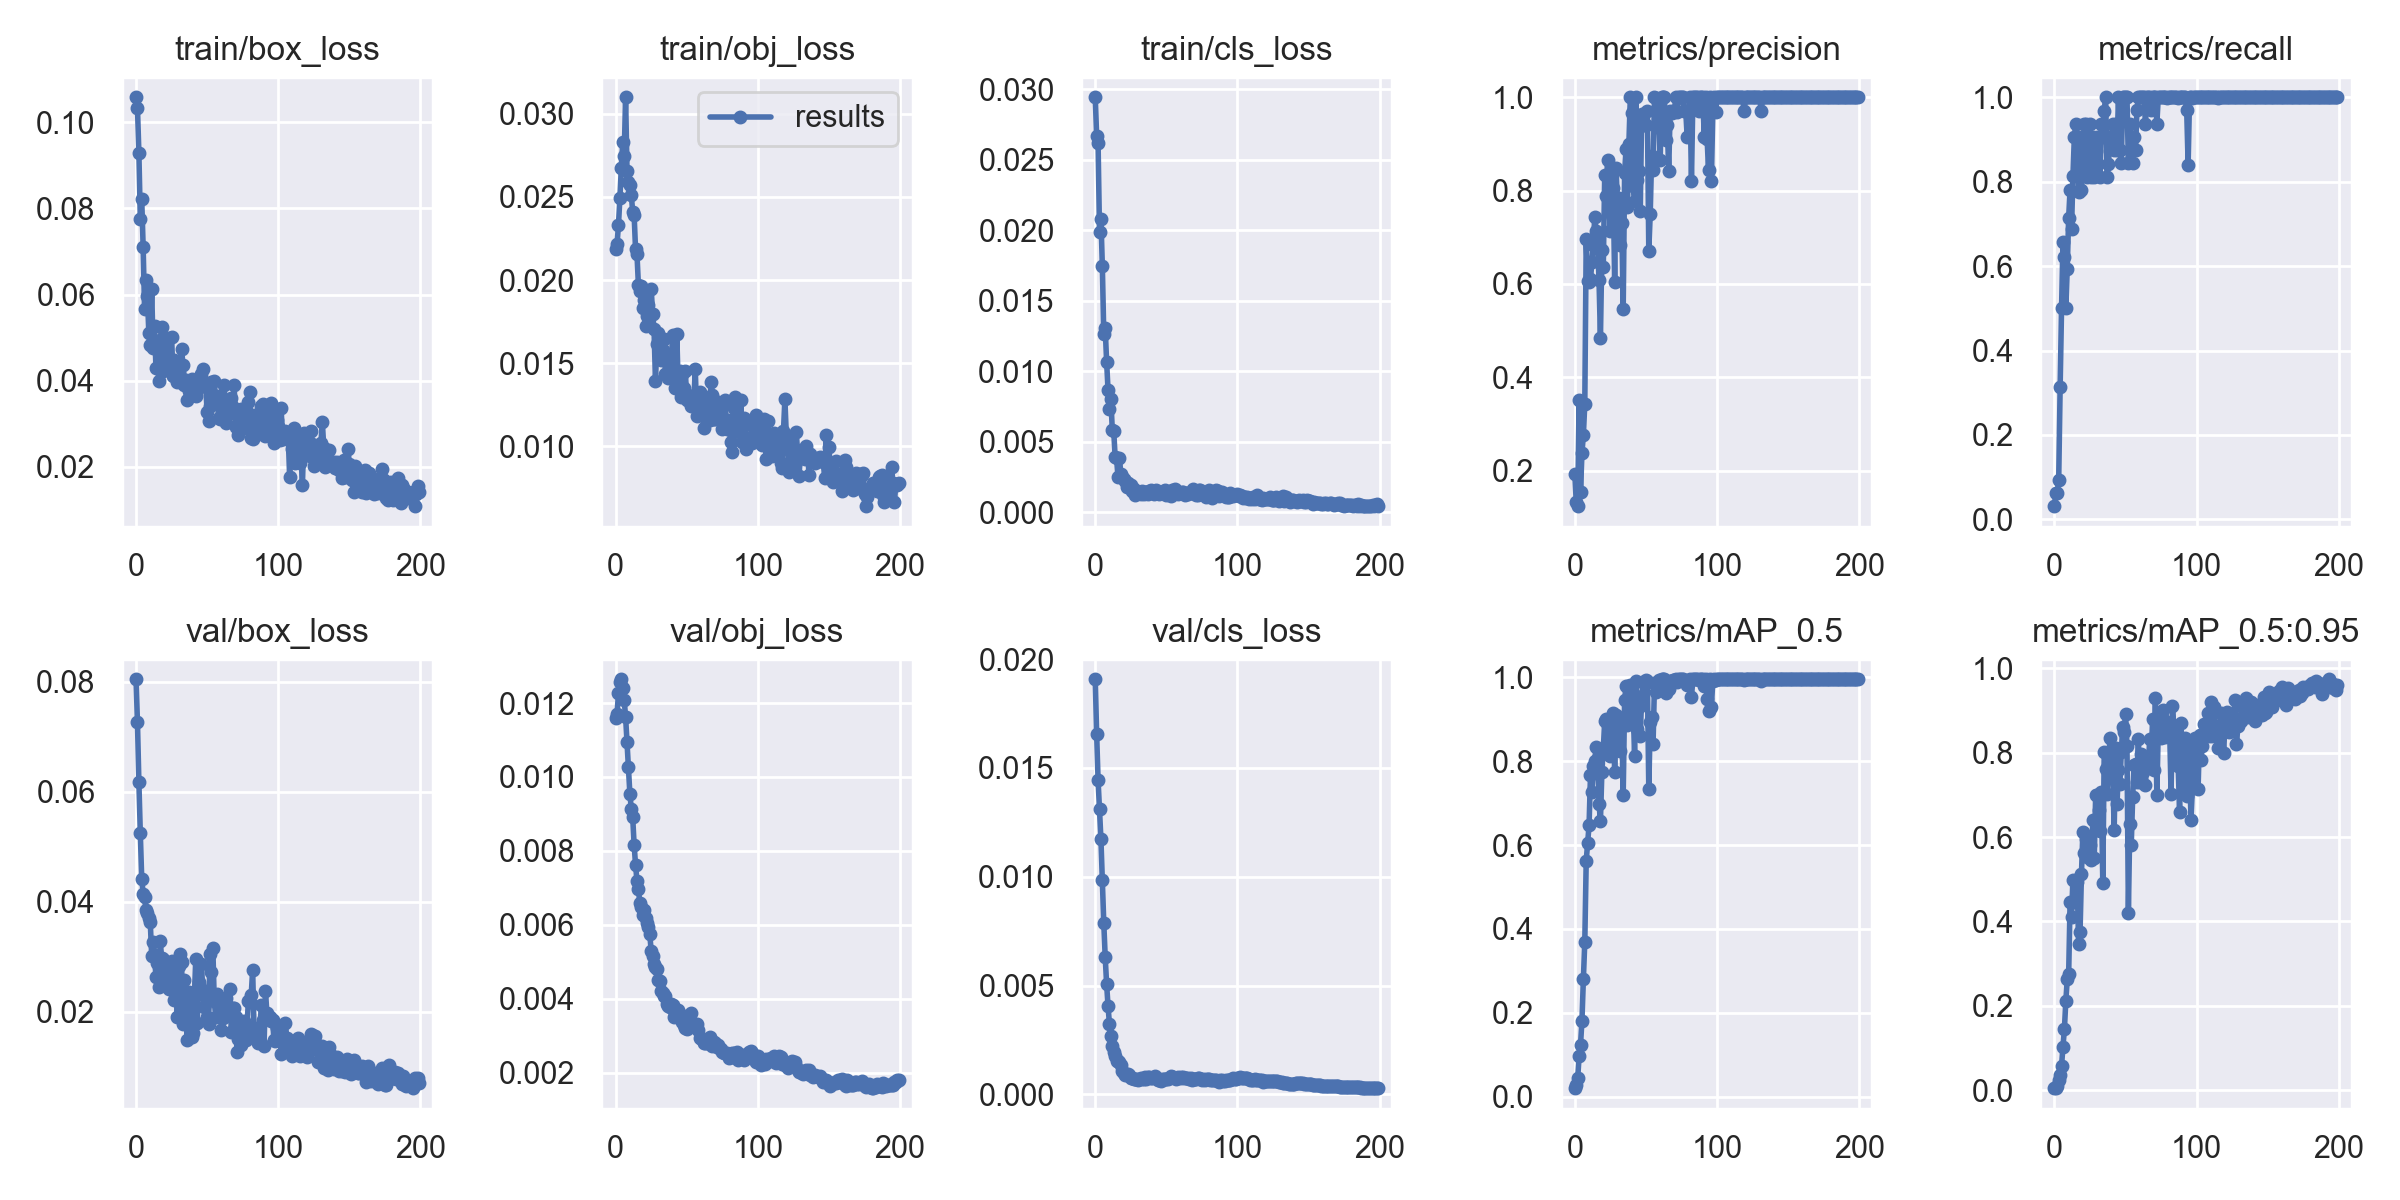

The file beside this chart, header and first rows:
epoch, train/box_loss, train/obj_loss, train/cls_loss, metrics/precision, metrics/recall, metrics/mAP_0.5, metrics/mAP_0.5:0.95, val/box_loss, val/obj_loss, val/cls_loss, x/lr0, x/lr1, x/lr2
0, 0.1058, 0.02187, 0.02943, 0.1924, 0.03125, 0.02045, 0.004471, 0.08044, 0.0116, 0.01907, 7e-05, 7e-05, 0.09937
1, 0.1034, 0.02217, 0.02666, 0.1318, 0.0625, 0.02913, 0.005525, 0.07262, 0.0117, 0.01653, 0.00015, 0.00015, 0.09865
2, 0.09296, 0.02333, 0.02615, 0.1238, 0.0625, 0.04355, 0.008762, 0.06174, 0.01228, 0.01444, 0.00023, 0.00023, 0.09793
3, 0.07759, 0.02495, 0.01987, 0.3508, 0.09375, 0.09667, 0.02478, 0.05244, 0.01257, 0.01311, 0.0003099, 0.0003099, 0.09721
4, 0.08209, 0.02677, 0.02083, 0.1548, 0.3125, 0.1244, 0.03659, 0.04414, 0.01264, 0.01172, 0.0003897, 0.0003897, 0.09649
5, 0.07105, 0.02829, 0.01744, 0.2379, 0.5, 0.1813, 0.05755, 0.04146, 0.01242, 0.009858, 0.0004693, 0.0004693, 0.09577
6, 0.05655, 0.02746, 0.01263, 0.276, 0.6562, 0.2801, 0.1031, 0.04084, 0.01208, 0.007883, 0.0005489, 0.0005489, 0.09505
7, 0.06333, 0.031, 0.01307, 0.3433, 0.6209, 0.3695, 0.1442, 0.03843, 0.01163, 0.006325, 0.0006283, 0.0006283, 0.09433
8, 0.05964, 0.02656, 0.01068, 0.6955, 0.4997, 0.5626, 0.2104, 0.03798, 0.01095, 0.005065, 0.0007075, 0.0007075, 0.09361
9, 0.05101, 0.02587, 0.008667, 0.6054, 0.5938, 0.6052, 0.2624, 0.03703, 0.01026, 0.004062, 0.0007864, 0.0007864, 0.09289
10, 0.04818, 0.02573, 0.007317, 0.6039, 0.7148, 0.6467, 0.2745, 0.03633, 0.009553, 0.003225, 0.0008652, 0.0008652, 0.09216
11, 0.06122, 0.02513, 0.008027, 0.6095, 0.7812, 0.7666, 0.4456, 0.03015, 0.009145, 0.002688, 0.0009436, 0.0009436, 0.09144
12, 0.04763, 0.0241, 0.00581, 0.6468, 0.6867, 0.7273, 0.4099, 0.03261, 0.008907, 0.002219, 0.001022, 0.001022, 0.09072
13, 0.0528, 0.02392, 0.005774, 0.6841, 0.8125, 0.7874, 0.4989, 0.03029, 0.008164, 0.001962, 0.0011, 0.0011, 0.09
14, 0.04301, 0.02184, 0.003897, 0.7436, 0.9061, 0.8011, 0.446, 0.02623, 0.007624, 0.001778, 0.001177, 0.001177, 0.08928
15, 0.04762, 0.02156, 0.003822, 0.7139, 0.936, 0.834, 0.4969, 0.02885, 0.007194, 0.00152, 0.001254, 0.001254, 0.08855
16, 0.03998, 0.01971, 0.002501, 0.6904, 0.9062, 0.8062, 0.4943, 0.02456, 0.006984, 0.001536, 0.001331, 0.001331, 0.08783
17, 0.04957, 0.01934, 0.00387, 0.6079, 0.7754, 0.6978, 0.3454, 0.03279, 0.006581, 0.001498, 0.001407, 0.001407, 0.08711
18, 0.05247, 0.01966, 0.002729, 0.4832, 0.9062, 0.6569, 0.3741, 0.02983, 0.006472, 0.001335, 0.001483, 0.001483, 0.08638
19, 0.04215, 0.0183, 0.002507, 0.672, 0.7812, 0.7737, 0.5125, 0.02952, 0.006274, 0.001095, 0.001558, 0.001558, 0.08566
20, 0.04916, 0.01877, 0.00236, 0.636, 0.8737, 0.8281, 0.6129, 0.02734, 0.006409, 0.000984, 0.001633, 0.001633, 0.08493
21, 0.04723, 0.01725, 0.002213, 0.8329, 0.9375, 0.8952, 0.5629, 0.02702, 0.006183, 0.0009085, 0.001708, 0.001708, 0.08421
22, 0.04573, 0.01781, 0.001815, 0.7891, 0.9375, 0.8999, 0.5944, 0.02554, 0.006065, 0.0009106, 0.001781, 0.001781, 0.08348
23, 0.04984, 0.01847, 0.002087, 0.8664, 0.8107, 0.8861, 0.5528, 0.02413, 0.005932, 0.0009214, 0.001855, 0.001855, 0.08275
24, 0.04336, 0.01783, 0.00189, 0.763, 0.9062, 0.8542, 0.5751, 0.02755, 0.005748, 0.0009039, 0.001927, 0.001927, 0.08203
25, 0.05013, 0.01948, 0.001968, 0.714, 0.9375, 0.8111, 0.5807, 0.02913, 0.005293, 0.0007788, 0.001999, 0.001999, 0.0813
26, 0.04109, 0.01797, 0.00151, 0.8384, 0.8108, 0.8652, 0.5464, 0.02566, 0.005156, 0.0007454, 0.00207, 0.00207, 0.08057
27, 0.0447, 0.01705, 0.001624, 0.8054, 0.9062, 0.9143, 0.6392, 0.02207, 0.004934, 0.0006947, 0.002141, 0.002141, 0.07984
28, 0.04211, 0.01393, 0.001225, 0.6043, 0.8113, 0.7731, 0.5511, 0.02909, 0.004858, 0.0007328, 0.002211, 0.002211, 0.07911
29, 0.03978, 0.01614, 0.001517, 0.8482, 0.8732, 0.9101, 0.7004, 0.01896, 0.004812, 0.0007244, 0.00228, 0.00228, 0.07838
30, 0.04171, 0.01684, 0.001438, 0.7631, 0.9059, 0.9032, 0.6998, 0.02832, 0.004511, 0.0006831, 0.002349, 0.002349, 0.07765
31, 0.04076, 0.01649, 0.001348, 0.7836, 0.9054, 0.899, 0.6639, 0.03047, 0.004484, 0.0006932, 0.002417, 0.002417, 0.07692
32, 0.0473, 0.01522, 0.001326, 0.6841, 0.8119, 0.8245, 0.6152, 0.02895, 0.004204, 0.0007452, 0.002484, 0.002484, 0.07618
33, 0.04374, 0.01582, 0.001499, 0.7313, 0.9375, 0.8889, 0.7071, 0.01775, 0.00416, 0.0007313, 0.00255, 0.00255, 0.07545
34, 0.03904, 0.01645, 0.001281, 0.5464, 0.9062, 0.719, 0.4908, 0.02572, 0.004091, 0.0007331, 0.002615, 0.002615, 0.07472
35, 0.04006, 0.01436, 0.001451, 0.8378, 0.9686, 0.9445, 0.8022, 0.01922, 0.004076, 0.0007953, 0.00268, 0.00268, 0.07398
36, 0.03543, 0.01516, 0.001419, 0.8889, 1, 0.9796, 0.7616, 0.01479, 0.003851, 0.0007331, 0.002743, 0.002743, 0.07324
37, 0.03773, 0.01412, 0.001324, 0.7645, 0.8116, 0.8854, 0.7026, 0.02362, 0.003795, 0.0007824, 0.002806, 0.002806, 0.07251
38, 0.0368, 0.01421, 0.001473, 0.8999, 0.8426, 0.9237, 0.7694, 0.01769, 0.003783, 0.0007943, 0.002868, 0.002868, 0.07177
39, 0.04044, 0.01467, 0.001594, 0.9999, 0.9062, 0.9811, 0.8343, 0.01544, 0.003876, 0.0007393, 0.002929, 0.002929, 0.07103
40, 0.03916, 0.0167, 0.001518, 0.9667, 0.9062, 0.9762, 0.7446, 0.01619, 0.003832, 0.0007338, 0.002989, 0.002989, 0.07029
41, 0.03725, 0.01451, 0.001303, 0.8105, 0.9356, 0.9337, 0.755, 0.0225, 0.003517, 0.0007804, 0.003048, 0.003048, 0.06955
42, 0.03643, 0.01348, 0.001346, 0.777, 0.875, 0.8111, 0.6155, 0.02959, 0.003563, 0.0008306, 0.003106, 0.003106, 0.06881
43, 0.03916, 0.01673, 0.001563, 1, 0.9373, 0.9899, 0.8117, 0.01799, 0.003589, 0.0007682, 0.003163, 0.003163, 0.06806
44, 0.04053, 0.01359, 0.001364, 0.822, 0.875, 0.8758, 0.6794, 0.02538, 0.003689, 0.0006769, 0.003219, 0.003219, 0.06732
45, 0.03851, 0.01454, 0.001299, 0.8421, 0.9999, 0.9291, 0.7591, 0.02442, 0.003593, 0.0006848, 0.003274, 0.003274, 0.06657
46, 0.04167, 0.01297, 0.001387, 0.7567, 0.8748, 0.8603, 0.7249, 0.02866, 0.003551, 0.0006383, 0.003328, 0.003328, 0.06583
47, 0.04272, 0.01433, 0.001363, 0.9643, 0.8435, 0.9545, 0.8015, 0.02331, 0.003369, 0.0007215, 0.003381, 0.003381, 0.06508
48, 0.03903, 0.01351, 0.001518, 0.9411, 1, 0.9895, 0.8597, 0.02091, 0.003298, 0.0007035, 0.003433, 0.003433, 0.06433
49, 0.03881, 0.01452, 0.001551, 0.9412, 0.9998, 0.9914, 0.8493, 0.02307, 0.003219, 0.0007009, 0.003484, 0.003484, 0.06358
50, 0.03266, 0.01279, 0.001232, 0.9412, 1, 0.9923, 0.8918, 0.0191, 0.003186, 0.0007251, 0.003534, 0.003534, 0.06283
51, 0.03065, 0.01311, 0.001435, 0.9697, 1, 0.9914, 0.8168, 0.01766, 0.003257, 0.0007196, 0.003582, 0.003582, 0.06208
52, 0.03407, 0.01264, 0.001463, 0.6713, 0.8438, 0.7339, 0.4206, 0.03048, 0.003264, 0.0007373, 0.003629, 0.003629, 0.06133
53, 0.03967, 0.01241, 0.001181, 0.7497, 0.9375, 0.8935, 0.6318, 0.02729, 0.003629, 0.0008632, 0.003676, 0.003676, 0.06058
54, 0.03488, 0.0128, 0.00155, 0.875, 0.8749, 0.9047, 0.5805, 0.03149, 0.003276, 0.0008055, 0.003721, 0.003721, 0.05982
55, 0.03986, 0.01272, 0.001468, 0.8437, 0.8438, 0.8407, 0.694, 0.02198, 0.003316, 0.0008075, 0.003765, 0.003765, 0.05906
56, 0.03578, 0.01463, 0.001679, 1, 0.9054, 0.9856, 0.7719, 0.01907, 0.003259, 0.0007437, 0.003808, 0.003808, 0.05831
57, 0.03649, 0.01183, 0.001332, 0.9995, 0.875, 0.9644, 0.7733, 0.0232, 0.003324, 0.0007314, 0.003849, 0.003849, 0.05755
58, 0.0314, 0.01245, 0.00133, 0.9353, 0.9688, 0.9803, 0.7314, 0.01957, 0.003161, 0.0008021, 0.00389, 0.00389, 0.05679
59, 0.03102, 0.01323, 0.00139, 0.9697, 1, 0.9932, 0.8332, 0.02244, 0.002942, 0.0007583, 0.003929, 0.003929, 0.05603
... 140 more rows
